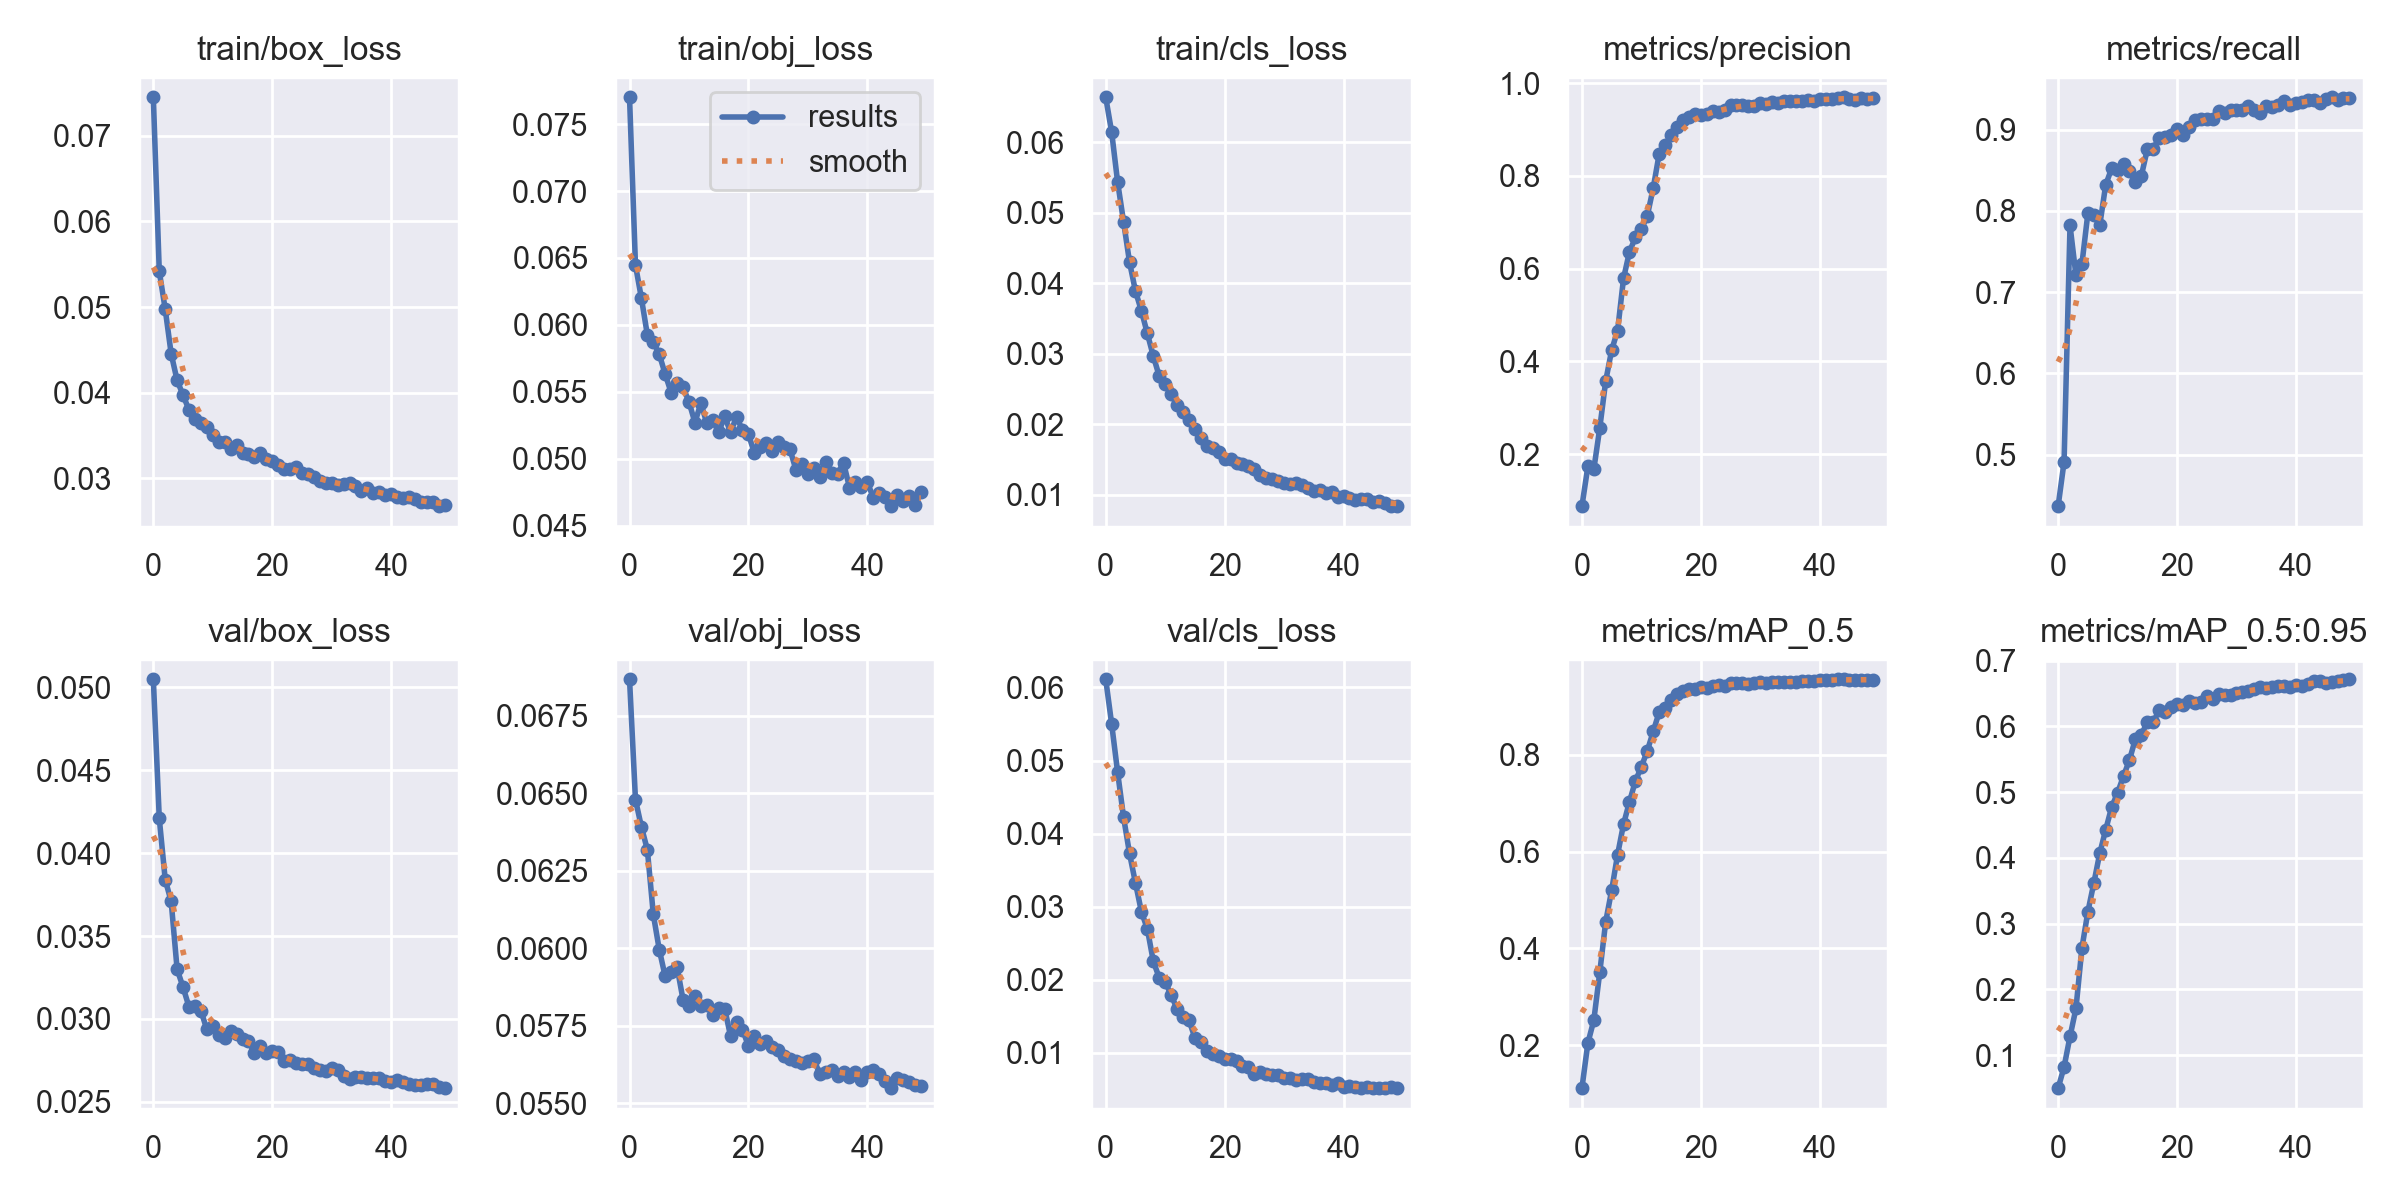

Values plotted in this chart, from the file beside it:
epoch, train/box_loss, train/obj_loss, train/cls_loss, metrics/precision, metrics/recall, metrics/mAP_0.5, metrics/mAP_0.5:0.95, val/box_loss, val/obj_loss, val/cls_loss, x/lr0, x/lr1, x/lr2
0, 0.07447, 0.07701, 0.06638, 0.08789, 0.4367, 0.1114, 0.04968, 0.05049, 0.06868, 0.06112, 0.07008, 0.003324, 0.003324
1, 0.05416, 0.06446, 0.06142, 0.1735, 0.4911, 0.2045, 0.08187, 0.0421, 0.06479, 0.055, 0.03995, 0.006525, 0.006525
2, 0.04975, 0.06199, 0.05436, 0.1674, 0.7822, 0.2517, 0.1283, 0.0384, 0.06392, 0.0484, 0.009689, 0.009595, 0.009595
3, 0.04455, 0.05925, 0.04874, 0.2563, 0.7206, 0.3507, 0.1709, 0.03709, 0.06318, 0.04226, 0.009406, 0.009406, 0.009406
4, 0.04145, 0.05873, 0.04302, 0.3579, 0.7345, 0.4552, 0.2627, 0.033, 0.06109, 0.0373, 0.009406, 0.009406, 0.009406
5, 0.03972, 0.0578, 0.0389, 0.4243, 0.7968, 0.5201, 0.3178, 0.03192, 0.05996, 0.03326, 0.009208, 0.009208, 0.009208
6, 0.03799, 0.05632, 0.03609, 0.4665, 0.7955, 0.5938, 0.3614, 0.03073, 0.05909, 0.02933, 0.00901, 0.00901, 0.00901
7, 0.03689, 0.05494, 0.03289, 0.579, 0.7823, 0.6568, 0.4068, 0.03076, 0.05923, 0.02698, 0.008812, 0.008812, 0.008812
8, 0.03649, 0.05567, 0.02968, 0.6366, 0.832, 0.7031, 0.4427, 0.0305, 0.0594, 0.02255, 0.008614, 0.008614, 0.008614
9, 0.03601, 0.05534, 0.02683, 0.6674, 0.8523, 0.7459, 0.4769, 0.02937, 0.05834, 0.02028, 0.008416, 0.008416, 0.008416
10, 0.03504, 0.05425, 0.02575, 0.6851, 0.8507, 0.7754, 0.4988, 0.0296, 0.05813, 0.0197, 0.008218, 0.008218, 0.008218
11, 0.03429, 0.0527, 0.02423, 0.7143, 0.8583, 0.8082, 0.5244, 0.02904, 0.05845, 0.01795, 0.00802, 0.00802, 0.00802
12, 0.03422, 0.05415, 0.02271, 0.7743, 0.8496, 0.8485, 0.5487, 0.02885, 0.05814, 0.016, 0.007822, 0.007822, 0.007822
13, 0.03349, 0.05265, 0.0217, 0.8478, 0.8352, 0.8884, 0.5809, 0.02927, 0.05816, 0.01496, 0.007624, 0.007624, 0.007624
14, 0.03385, 0.05286, 0.02067, 0.8662, 0.8432, 0.8976, 0.5871, 0.02912, 0.05786, 0.01449, 0.007426, 0.007426, 0.007426
15, 0.03301, 0.05196, 0.01929, 0.8878, 0.8757, 0.9136, 0.6066, 0.02878, 0.05807, 0.01207, 0.007228, 0.007228, 0.007228
16, 0.03283, 0.05319, 0.01807, 0.9051, 0.8765, 0.9246, 0.6064, 0.02866, 0.05806, 0.01149, 0.00703, 0.00703, 0.00703
17, 0.03251, 0.05196, 0.01694, 0.9212, 0.8903, 0.9316, 0.6246, 0.02796, 0.05716, 0.01026, 0.006832, 0.006832, 0.006832
18, 0.03299, 0.05314, 0.01665, 0.9276, 0.8913, 0.9355, 0.6216, 0.02838, 0.05763, 0.009825, 0.006634, 0.006634, 0.006634
19, 0.03224, 0.05212, 0.01608, 0.9328, 0.8936, 0.9368, 0.6288, 0.02795, 0.05738, 0.009533, 0.006436, 0.006436, 0.006436
20, 0.03209, 0.05184, 0.01508, 0.9317, 0.9005, 0.9391, 0.6345, 0.02809, 0.05685, 0.009122, 0.006238, 0.006238, 0.006238
21, 0.0316, 0.05042, 0.01507, 0.933, 0.8936, 0.9371, 0.6318, 0.02801, 0.05718, 0.009193, 0.00604, 0.00604, 0.00604
22, 0.03112, 0.05087, 0.01458, 0.9398, 0.9034, 0.942, 0.639, 0.02748, 0.05692, 0.008863, 0.005842, 0.005842, 0.005842
23, 0.03109, 0.05114, 0.01443, 0.9376, 0.9117, 0.944, 0.6348, 0.02752, 0.057, 0.008268, 0.005644, 0.005644, 0.005644
24, 0.03135, 0.05054, 0.01406, 0.9426, 0.9129, 0.9413, 0.6369, 0.02733, 0.05683, 0.008145, 0.005446, 0.005446, 0.005446
25, 0.03062, 0.05121, 0.01363, 0.9526, 0.9135, 0.9479, 0.6468, 0.02731, 0.05673, 0.007181, 0.005248, 0.005248, 0.005248
26, 0.03049, 0.0509, 0.01281, 0.9525, 0.9136, 0.9488, 0.6421, 0.02729, 0.05654, 0.007438, 0.00505, 0.00505, 0.00505
27, 0.03014, 0.05069, 0.01246, 0.9527, 0.9226, 0.9489, 0.6486, 0.02705, 0.05643, 0.007073, 0.004852, 0.004852, 0.004852
28, 0.02972, 0.04915, 0.0123, 0.9514, 0.9199, 0.9471, 0.6479, 0.02689, 0.05638, 0.007044, 0.004654, 0.004654, 0.004654
29, 0.02951, 0.04963, 0.01193, 0.9506, 0.9246, 0.9478, 0.6478, 0.02687, 0.05631, 0.007001, 0.004456, 0.004456, 0.004456
30, 0.02944, 0.04887, 0.01173, 0.9582, 0.9246, 0.9494, 0.6505, 0.02702, 0.05636, 0.00657, 0.004258, 0.004258, 0.004258
31, 0.02927, 0.04931, 0.0116, 0.9553, 0.9244, 0.9474, 0.6519, 0.02695, 0.05643, 0.006607, 0.00406, 0.00406, 0.00406
32, 0.02939, 0.04865, 0.01167, 0.9592, 0.9286, 0.9505, 0.6536, 0.02655, 0.05595, 0.006247, 0.003862, 0.003862, 0.003862
33, 0.02953, 0.04974, 0.01135, 0.9562, 0.9248, 0.9501, 0.6561, 0.02635, 0.05601, 0.006429, 0.003664, 0.003664, 0.003664
34, 0.02913, 0.04893, 0.01099, 0.9604, 0.921, 0.9505, 0.6594, 0.02652, 0.05606, 0.006428, 0.003466, 0.003466, 0.003466
35, 0.02859, 0.04889, 0.0105, 0.9607, 0.9294, 0.9513, 0.6588, 0.02648, 0.0559, 0.006021, 0.003268, 0.003268, 0.003268
36, 0.0289, 0.04969, 0.01074, 0.9617, 0.9281, 0.9509, 0.6598, 0.02645, 0.05602, 0.005943, 0.00307, 0.00307, 0.00307
37, 0.02827, 0.04784, 0.01024, 0.9611, 0.9303, 0.9521, 0.6616, 0.02647, 0.05586, 0.005874, 0.002872, 0.002872, 0.002872
38, 0.02845, 0.04829, 0.0104, 0.9645, 0.9352, 0.953, 0.6608, 0.02646, 0.05603, 0.005574, 0.002674, 0.002674, 0.002674
39, 0.02807, 0.04789, 0.009768, 0.9604, 0.93, 0.9516, 0.6604, 0.02625, 0.05576, 0.005836, 0.002476, 0.002476, 0.002476
40, 0.02819, 0.04824, 0.009851, 0.9663, 0.9328, 0.9544, 0.6631, 0.02622, 0.056, 0.005393, 0.002278, 0.002278, 0.002278
41, 0.02782, 0.0471, 0.009613, 0.9652, 0.9345, 0.9539, 0.6613, 0.02633, 0.05608, 0.005411, 0.00208, 0.00208, 0.00208
42, 0.02769, 0.04741, 0.009334, 0.9649, 0.9362, 0.9548, 0.6645, 0.02617, 0.05596, 0.005362, 0.001882, 0.001882, 0.001882
43, 0.02779, 0.0471, 0.009402, 0.9671, 0.9367, 0.956, 0.6684, 0.02606, 0.05573, 0.00522, 0.001684, 0.001684, 0.001684
44, 0.02757, 0.04645, 0.009394, 0.9695, 0.9334, 0.9558, 0.6685, 0.02604, 0.05549, 0.005314, 0.001486, 0.001486, 0.001486
45, 0.02728, 0.04725, 0.009052, 0.9666, 0.9374, 0.9548, 0.6655, 0.02604, 0.05583, 0.005181, 0.001288, 0.001288, 0.001288
46, 0.02721, 0.04685, 0.009172, 0.9641, 0.9398, 0.954, 0.668, 0.02606, 0.05574, 0.005209, 0.00109, 0.00109, 0.00109
47, 0.02728, 0.04721, 0.008877, 0.9688, 0.9365, 0.9552, 0.6689, 0.0261, 0.05569, 0.005267, 0.000892, 0.000892, 0.000892
48, 0.02677, 0.04654, 0.008397, 0.9663, 0.9393, 0.9553, 0.6699, 0.02592, 0.05558, 0.005285, 0.000694, 0.000694, 0.000694
49, 0.02691, 0.04753, 0.008478, 0.967, 0.9384, 0.9551, 0.6716, 0.02583, 0.05557, 0.005202, 0.000496, 0.000496, 0.000496
